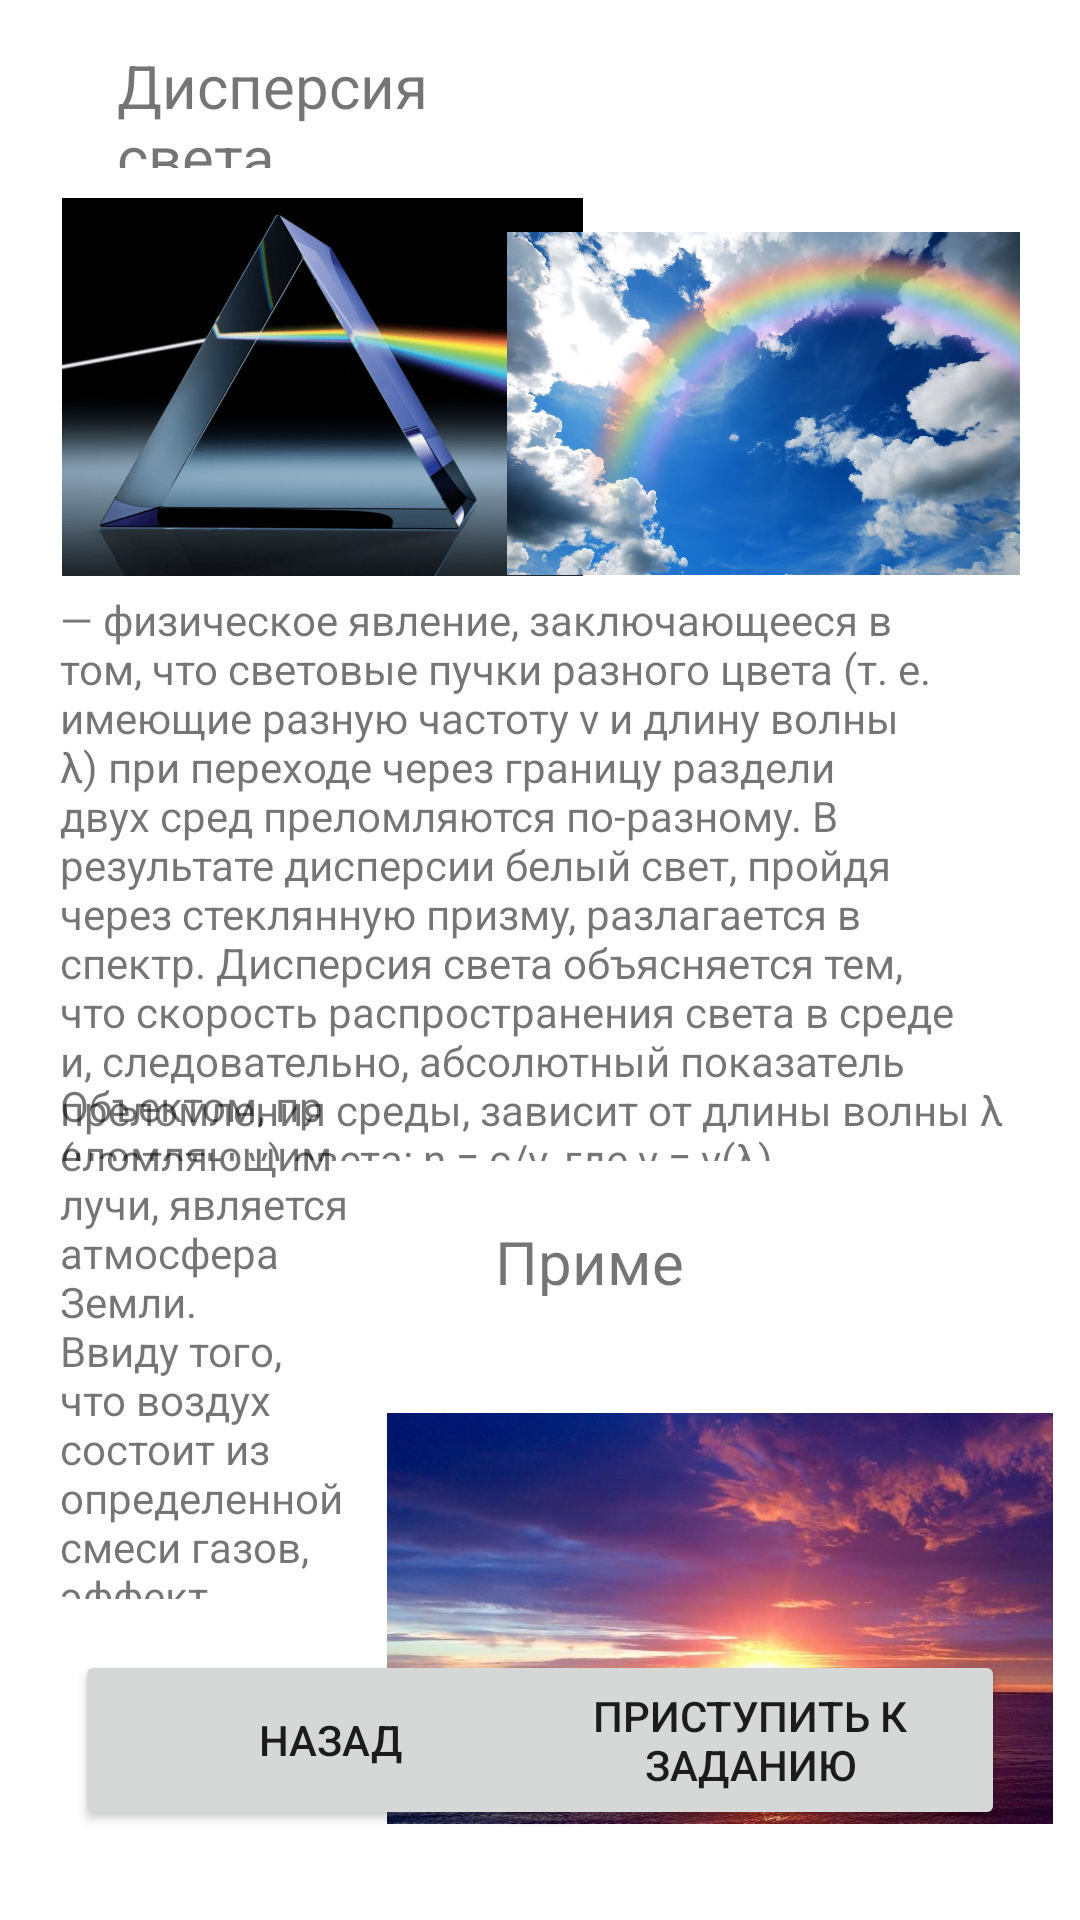

Write the Android layout XML for this screen, with the resource values it uses.
<!-- AndroidManifest.xml: application theme Theme.1314 -->
<!-- res/layout/fragment_result1818.xml -->
<?xml version="1.0" encoding="utf-8"?>
<RelativeLayout xmlns:android="http://schemas.android.com/apk/res/android"
    xmlns:app="http://schemas.android.com/apk/res-auto"
    xmlns:tools="http://schemas.android.com/tools"
    android:layout_width="match_parent"
    android:layout_height="match_parent"
    tools:context=".Result18Fragment18">

    


    <Button
        android:id="@+id/button49"
        android:layout_width="170dp"
        android:layout_height="60dp"
        android:layout_alignParentStart="true"
        android:layout_alignParentBottom="true"
        android:layout_marginStart="25dp"
        android:layout_marginBottom="30dp"
        android:text="Назад" />

    <Button
        android:id="@+id/button50"
        android:layout_width="170dp"
        android:layout_height="60dp"
        android:layout_alignParentEnd="true"
        android:layout_alignParentBottom="true"
        android:layout_marginEnd="25dp"
        android:layout_marginBottom="30dp"
        android:text="приступить к заданию" />

    <TextView
        android:id="@+id/textView59"
        android:layout_width="wrap_content"
        android:layout_height="41dp"
        android:layout_alignParentStart="true"
        android:layout_alignParentTop="true"
        android:layout_alignParentEnd="true"
        android:layout_marginStart="39dp"
        android:layout_marginTop="15dp"
        android:layout_marginEnd="167dp"
        android:text="Дисперсия света"
        android:textSize="20sp" />

    <TextView
        android:id="@+id/textView60"
        android:layout_width="wrap_content"
        android:layout_height="190dp"
        android:layout_below="@+id/imageView41"
        android:layout_alignParentStart="true"
        android:layout_alignParentEnd="true"
        android:layout_marginStart="20dp"
        android:layout_marginTop="5dp"
        android:layout_marginEnd="20dp"
        android:text="— физическое явление, заключающееся
в том, что световые пучки разного цвета (т. е. имеющие разную частоту ν и длину волны λ) при переходе через границу раздели двух сред преломляются по-разному. В результате дисперсии белый свет, пройдя через стеклянную призму, разлагается в спектр. Дисперсия света объясняется тем, что скорость распространения света в среде и, следовательно, абсолютный показатель преломления среды, зависит от длины волны λ (частоты ν) света: n = c/v, где v = v(λ)." />

    <ImageView
        android:id="@+id/imageView41"
        android:layout_width="175dp"
        android:layout_height="126dp"
        android:layout_below="@+id/textView59"
        android:layout_alignParentStart="true"
        android:layout_marginStart="20dp"
        android:layout_marginTop="10dp"
        android:src="@drawable/ic_yyy" />

    <TextView
        android:id="@+id/textView61"
        android:layout_width="115dp"
        android:layout_height="25dp"
        android:layout_below="@+id/textView60"
        android:layout_alignParentStart="true"
        android:layout_alignParentEnd="true"
        android:layout_marginStart="165dp"
        android:layout_marginTop="20dp"
        android:layout_marginEnd="125dp"
        android:text="Примеры"
        android:textSize="20sp" />

    <ImageView
        android:id="@+id/imageView42"
        android:layout_width="222dp"
        android:layout_height="195dp"
        android:layout_below="@+id/textView61"
        android:layout_alignParentEnd="true"
        android:layout_marginTop="10dp"
        android:layout_marginEnd="9dp"
        android:src="@drawable/ic_y" />

    <TextView
        android:id="@+id/textView63"
        android:layout_width="152dp"
        android:layout_height="174dp"
        android:layout_above="@+id/button49"
        android:layout_alignParentStart="true"
        android:layout_marginStart="20dp"
        android:layout_marginEnd="6dp"
        android:layout_marginBottom="17dp"
        android:layout_toStartOf="@+id/imageView42"
        android:text="Объектом, преломляющим лучи, является атмосфера Земли. Ввиду того, что воздух состоит из определенной смеси газов, эффект отличается и может быть разным." />

    <ImageView
        android:id="@+id/imageView43"
        android:layout_width="171dp"
        android:layout_height="157dp"
        android:layout_below="@+id/textView59"
        android:layout_alignParentEnd="true"
        android:layout_marginTop="0dp"
        android:layout_marginEnd="20dp"
        android:src="@drawable/ic_rad" />

</RelativeLayout>
<!-- resources referenced by this layout -->
<resources>
  <!-- drawable ic_rad: png bitmap (drawable, 1035545 bytes) -->
  <!-- drawable ic_y: jpeg bitmap (drawable, 48027 bytes) -->
  <!-- drawable ic_yyy: png bitmap (drawable, 83741 bytes) -->
  <style name="Theme.1314" parent="Theme.MaterialComponents.DayNight.DarkActionBar">
          
          <item name="colorPrimary">@color/purple_500</item>
          <item name="colorPrimaryVariant">@color/purple_700</item>
          <item name="colorOnPrimary">@color/white</item>
          
          <item name="colorSecondary">@color/teal_200</item>
          <item name="colorSecondaryVariant">@color/teal_700</item>
          <item name="colorOnSecondary">@color/black</item>
          
          <item name="android:statusBarColor">?attr/colorPrimaryVariant</item>
          
      </style>
  <color name="purple_500">#5E6E77</color>
  <color name="purple_700">#5E6E77</color>
  <color name="white">#FFFFFFFF</color>
  <color name="teal_200">#FF03DAC5</color>
  <color name="teal_700">#FF018786</color>
  <color name="black">#FF000000</color>
</resources>
